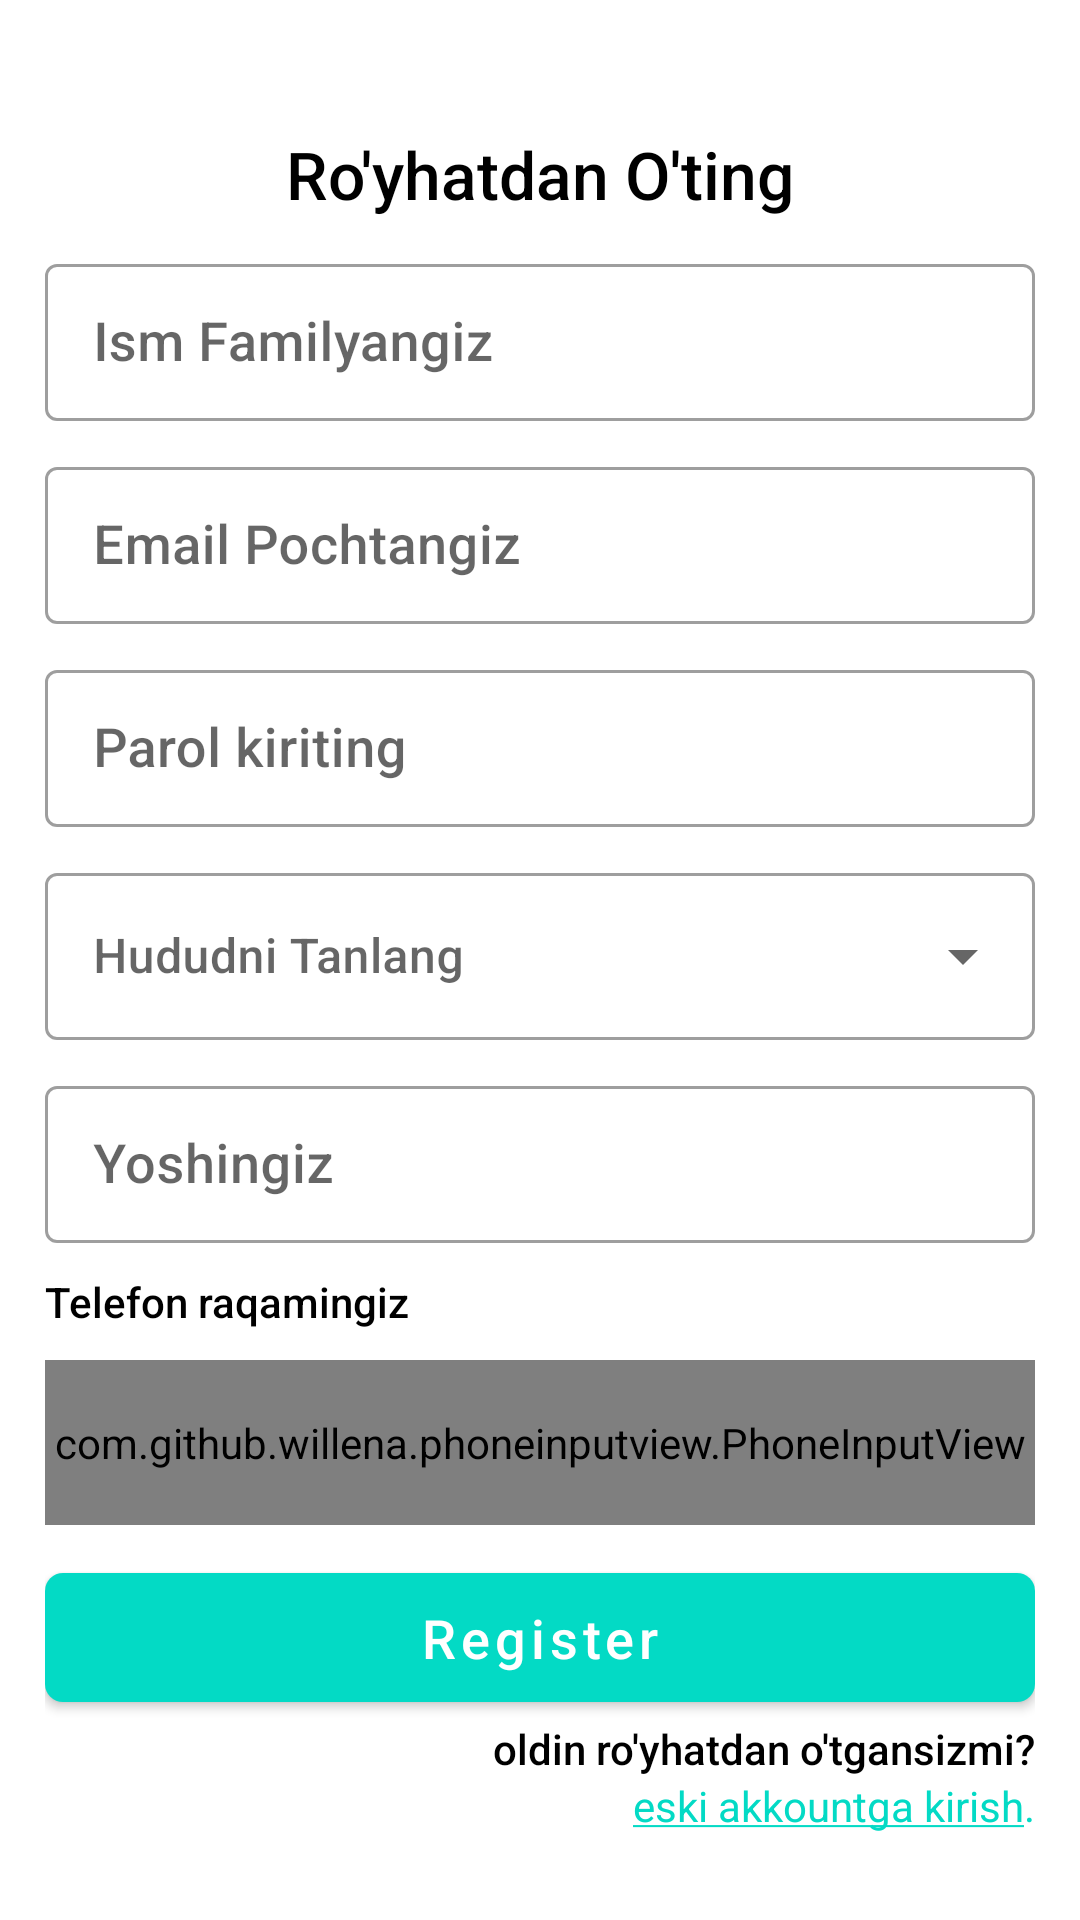

Write the Android layout XML for this screen, with the resource values it uses.
<!-- AndroidManifest.xml: application theme Theme.Bridge -->
<!-- res/layout/layout_register.xml -->
<?xml version="1.0" encoding="utf-8"?>
<RelativeLayout
    xmlns:android="http://schemas.android.com/apk/res/android"
    xmlns:app="http://schemas.android.com/apk/res-auto"
    android:background="@color/white"
    android:layout_width="match_parent"
    android:layout_height="match_parent">

    <ScrollView
        android:layout_width="match_parent"
        android:id="@+id/registerScrollView"
        android:layout_centerVertical="true"
        android:layout_marginBottom="10dp"
        android:layout_height="wrap_content">
        <LinearLayout
            android:orientation="vertical"
            android:paddingStart="15dp"
            android:paddingEnd="15dp"
            android:layout_width="match_parent"
            android:layout_height="wrap_content">
            <TextView
                android:layout_width="match_parent"
                android:layout_height="wrap_content"
                android:text="Ro'yhatdan O'ting"
                android:layout_marginTop="15dp"
                android:fontFamily="sans-serif-medium"
                android:textAlignment="center"
                android:id="@+id/introInfo"
                android:textColor="@color/black"
                android:textSize="22sp"/>


            <com.google.android.material.textfield.TextInputLayout
                android:layout_marginTop="10dp"
                style="@style/Widget.MaterialComponents.TextInputLayout.OutlinedBox"
                android:layout_width="match_parent"
                android:layout_height="wrap_content"
                >
            <EditText
                android:padding="14dp"
                android:textColor="@color/black"
                android:fontFamily="sans-serif-medium"
                android:textSize="18sp"
                android:layout_width="match_parent"
                android:layout_height="wrap_content"
                android:layout_marginTop="10dp"
                android:id="@+id/name"
                android:hint="Ism Familyangiz"
                android:inputType="textPersonName|textAutoComplete"/>
            </com.google.android.material.textfield.TextInputLayout>



            <com.google.android.material.textfield.TextInputLayout
                style="@style/Widget.MaterialComponents.TextInputLayout.OutlinedBox"
                android:layout_width="match_parent"
                android:layout_marginTop="10dp"
                android:layout_height="wrap_content"
                >
                <EditText
                    android:padding="14dp"
                    android:layout_width="match_parent"
                    android:layout_height="wrap_content"
                    android:textColor="@color/black"
                    android:fontFamily="sans-serif-medium"
                    android:textSize="18sp"
                    android:id="@+id/email"
                    android:hint="Email Pochtangiz"
                    android:inputType="textEmailAddress|textAutoComplete"/>
            </com.google.android.material.textfield.TextInputLayout>

            <com.google.android.material.textfield.TextInputLayout

                style="@style/Widget.MaterialComponents.TextInputLayout.OutlinedBox"
                android:layout_width="match_parent"
                android:layout_marginTop="10dp"
                android:layout_height="wrap_content"
                >
                <EditText
                    android:padding="14dp"
                    android:layout_width="match_parent"
                    android:layout_height="wrap_content"
                    android:textColor="@color/black"
                    android:fontFamily="sans-serif-medium"
                    android:textSize="18sp"
                    android:id="@+id/passwordEmail"
                    android:hint="Parol kiriting"
                    android:inputType="textPassword"/>
            </com.google.android.material.textfield.TextInputLayout>

            <com.google.android.material.textfield.TextInputLayout
                style="@style/Widget.MaterialComponents.TextInputLayout.OutlinedBox.ExposedDropdownMenu"
                android:layout_width="match_parent"
                android:layout_marginTop="10dp"
                android:layout_height="wrap_content"
                android:hint="Hududni Tanlang">

                <com.google.android.material.textfield.MaterialAutoCompleteTextView
                    android:id="@+id/filled_exposed_dropdown"
                    android:layout_width="match_parent"
                    android:layout_height="wrap_content"
                    android:fontFamily="sans-serif-medium"
                    android:inputType="none"
                    android:textColor="@color/black" />
            </com.google.android.material.textfield.TextInputLayout>

            <com.google.android.material.textfield.TextInputLayout

                style="@style/Widget.MaterialComponents.TextInputLayout.OutlinedBox"
                android:layout_width="match_parent"
                android:layout_marginTop="10dp"
                android:layout_height="wrap_content"
                >
            <EditText
                android:layout_gravity="center"
                android:id="@+id/numPicker"
                android:layout_width="match_parent"
                android:padding="14dp"
                android:textSize="18sp"
                android:hint="Yoshingiz"
                android:inputType="numberDecimal"
                android:textColor="@color/black"
                android:fontFamily="sans-serif-medium"
                android:layout_height="wrap_content"/>
            </com.google.android.material.textfield.TextInputLayout>

            <TextView
                android:layout_marginTop="10dp"
                android:layout_width="match_parent"
                android:layout_height="wrap_content"
                android:textColor="@color/black"
                android:fontFamily="sans-serif-medium"
                android:text="Telefon raqamingiz"/>
            <com.github.willena.phoneinputview.PhoneInputView
                android:layout_marginTop="10dp"
                android:layout_width="match_parent"
                android:layout_height="55dp"
                android:id="@+id/phoneId"/>

            <com.google.android.material.button.MaterialButton
                android:layout_width="match_parent"
                android:layout_height="55dp"
                android:layout_marginTop="10dp"
                android:layout_gravity="center"
                android:fontFamily="sans-serif-medium"
                app:cornerRadius="6dp"
                android:textAllCaps="false"
                android:textSize="18sp"
                android:text="Register"
                android:id="@+id/register"/>

            <TextView
                android:layout_width="wrap_content"
                android:layout_height="wrap_content"
                android:layout_gravity="end"
                android:fontFamily="sans-serif-medium"
                android:textColor="@color/black"
                android:text="oldin ro'yhatdan o'tgansizmi?"/>
            <TextView
                android:layout_width="wrap_content"
                android:layout_height="wrap_content"
                android:id="@+id/login"
                android:layout_gravity="end"
                android:textColor="@color/teal_200"
                android:text="@string/my_text"/>



        </LinearLayout>

    </ScrollView>
    <ScrollView
        android:id="@+id/loginScrollView"
        android:visibility="gone"
        android:layout_width="match_parent"
        android:layout_centerVertical="true"
        android:layout_marginBottom="10dp"
        android:layout_height="wrap_content">
        <LinearLayout
            android:orientation="vertical"
            android:paddingStart="15dp"
            android:paddingEnd="15dp"
            android:layout_width="match_parent"
            android:layout_height="wrap_content">
            <TextView
                android:layout_width="match_parent"
                android:layout_height="wrap_content"
                android:text="Eski Accountga kirish"
                android:layout_marginTop="15dp"
                android:fontFamily="sans-serif-medium"
                android:textAlignment="center"
                android:textColor="@color/black"
                android:textSize="22sp"/>

            <com.google.android.material.textfield.TextInputLayout
                style="@style/Widget.MaterialComponents.TextInputLayout.OutlinedBox"
                android:layout_width="match_parent"
                android:layout_marginTop="10dp"
                android:layout_height="wrap_content"
                >
                <EditText
                    android:padding="14dp"
                    android:layout_width="match_parent"
                    android:layout_height="wrap_content"
                    android:textColor="@color/black"
                    android:fontFamily="sans-serif-medium"
                    android:textSize="18sp"
                    android:id="@+id/loginEmail"
                    android:hint="Email Pochtangiz"
                    android:inputType="textEmailAddress|textAutoComplete"/>
            </com.google.android.material.textfield.TextInputLayout>

            <com.google.android.material.textfield.TextInputLayout

                style="@style/Widget.MaterialComponents.TextInputLayout.OutlinedBox"
                android:layout_width="match_parent"
                android:layout_marginTop="10dp"
                android:layout_height="wrap_content"
                >
                <EditText
                    android:padding="14dp"
                    android:layout_width="match_parent"
                    android:layout_height="wrap_content"
                    android:textColor="@color/black"
                    android:fontFamily="sans-serif-medium"
                    android:textSize="18sp"
                    android:id="@+id/loginPassword"
                    android:hint="Parol kiriting"
                    android:inputType="textPassword"/>
            </com.google.android.material.textfield.TextInputLayout>
            <com.google.android.material.button.MaterialButton
                android:layout_width="match_parent"
                android:layout_height="55dp"
                android:layout_marginTop="10dp"

                android:layout_gravity="center"
                android:fontFamily="sans-serif-medium"
                app:cornerRadius="6dp"
                android:textAllCaps="false"
                android:textSize="18sp"
                android:text="Login"
                android:id="@+id/loginButton"/>

            <TextView
                android:layout_width="wrap_content"
                android:layout_marginTop="10dp"
                android:layout_height="wrap_content"
                android:layout_gravity="end"
                android:fontFamily="sans-serif-medium"
                android:textColor="@color/black"
                android:text="oldin ro'yhatdan o'tmagansizmi?"/>
            <TextView
                android:layout_width="wrap_content"
                android:layout_height="wrap_content"
                android:id="@+id/loginSwitcher"
                android:layout_gravity="end"
                android:textColor="@color/teal_200"
                android:text="@string/my_text2"
                android:textDirection="anyRtl"/>

        </LinearLayout>
    </ScrollView>



</RelativeLayout>
<!-- resources referenced by this layout -->
<resources>
  <color name="black">#FF000000</color>
  <color name="teal_200">#FF03DAC5</color>
  <color name="white">#FFFFFFFF</color>
  <string name="my_text"><u>eski akkountga kirish</u>.</string>
  <string name="my_text2"><u>Ro\'yhatdan O\'tish</u>.</string>
  <style name="Theme.Bridge" parent="Theme.MaterialComponents.DayNight.DarkActionBar">
          
          <item name="colorPrimary">@color/teal_200</item>
          <item name="colorPrimaryVariant">@color/teal_200</item>
          <item name="colorOnPrimary">@color/white</item>
          
          <item name="colorSecondary">@color/teal_200</item>
          <item name="colorSecondaryVariant">@color/teal_700</item>
          <item name="colorOnSecondary">@color/black</item>
          
          <item name="android:statusBarColor" tools:targetApi="l">?attr/colorPrimaryVariant</item>
          
      </style>
  <color name="teal_700">#FF018786</color>
</resources>
